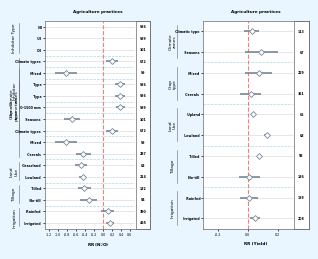

Write the Python code that produced this figure. (Note: this script raises an exception after producing the figure.)
# SECTION 1: Import Libraries
import pandas as pd
import matplotlib.pyplot as plt
import numpy as np
from matplotlib.patches import Rectangle
import os
import matplotlib.transforms as transforms

# SECTION 2: Global Styling Setup (rcParams)
plt.rcParams.update({
    'font.family': 'Arial',
    'font.size': 4,
    'axes.titlesize': 3,
    'axes.labelsize': 3,
    'xtick.labelsize': 2.3,
    'ytick.labelsize': 2.3, # Adjusted from your provided code for y-tick labels like ' Banded'
    'figure.facecolor': 'none',
    'axes.facecolor': 'white',
    'savefig.transparent': False
})

# SECTION 3: Define Consistent Colors and Styles for Plots
STRUCTURAL_LINE_COLOR = 'dimgray'
STRUCTURAL_LINE_WIDTH = 0.5
FIGURE_OUTSIDE_COLOR = '#EAF6FF'

# SECTION 4: Function to Draw "Fertilizers and Nitrogen (N2O)" Plot (Left)
def draw_new_plot_right(ax): # This function draws the N2O plot
    ax.set_facecolor('white')
    new_data_structured_plot2 = [
        {'sub_category': 'Irrigation ', 'display_label': '  Irrigated ',   'N': 455, 'L1': 0.07258868582,  'L2': 0.2567284469, 'type': 'factor'},
        {'sub_category': 'Irrigation ', 'display_label': ' Rainfed ','N': 390, 'L1': -0.04517994696,  'L2': 0.2500873777, 'type': 'factor'},
        {'sub_category': 'Tillage ', 'display_label': '   No-till ', 'N': 94,  'L1': -0.5102707987,  'L2': -0.1309050162, 'type': 'factor'},
        {'sub_category': 'Tillage ', 'display_label': '  Tilled ', 'N': 132,  'L1': -0.5665261941,  'L2': -0.2621682374, 'type': 'factor'},
        {'sub_category': 'Land Use ', 'display_label': '  Lowland ',    'N': 214, 'L1': -0.5422677975, 'L2': -0.3738603451, 'type': 'factor'},
        {'sub_category': 'Land Use ', 'display_label': '  Grassland ','N': 63,  'L1': -0.6322132661, 'L2': -0.3527624608, 'type': 'factor'},
        {'sub_category': 'Crop type ', 'display_label': '  Cereals ',   'N': 287, 'L1': -0.6062237387, 'L2': -0.2734526486, 'type': 'factor'},
        {'sub_category': 'Crop type ', 'display_label': '  Mixed ', 'N': 59, 'L1': -1.068364718, 'L2': -0.5855453734, 'type': 'factor'},
        {'sub_category': 'Climate zones ', 'display_label': '  Climate types ', 'N': 672, 'L1': 0.05658725911, 'L2': 0.3412975117, 'type': 'factor'},
        {'sub_category': 'Climate zones ', 'display_label': '  Seasons ', 'N': 101, 'L1': -0.8732754141, 'L2': -0.5217038467,  'type': 'factor'},
        {'sub_category': 'Climatic parameters ', 'display_label': '  0-1500 mm ', 'N': 599,  'L1': 0.2843992855,  'L2': 0.4954671586, 'type': 'factor'},
        {'sub_category': 'Inhibitor ', 'display_label': '  Type', 'N': 596,  'L1': 0.2737371301,  'L2': 0.4972695813, 'type': 'factor'},
        {'sub_category': 'Inhibitor ', 'display_label': '  Type', 'N': 596,  'L1': 0.2737371301,  'L2': 0.4972695813, 'type': 'factor'},
        {'sub_category': 'Crop type ', 'display_label': '  Mixed ', 'N': 59, 'L1': -1.068364718, 'L2': -0.5855453734, 'type': 'factor'},
        {'sub_category': 'Climate zones ', 'display_label': '  Climate types ', 'N': 672, 'L1': 0.05658725911, 'L2': 0.3412975117, 'type': 'factor'},
        {'sub_category': 'Inhibitor Type ', 'display_label': '  DI ', 'N': 101, 'grand mean': -0.444722534, 'SE*1.96': 0.190931935,  'type': 'factor'},
        {'sub_category': 'Inhibitor Type ', 'display_label': '  UI ', 'N': 599,  'grand mean': -0.194914849,  'SE*1.96': 0.4954671586, 'type': 'factor'},
        {'sub_category': 'Inhibitor Type ', 'display_label': '  NI', 'N': 596,  'grand mean': -0.475671889,  'SE*1.96': 0.4972695813, 'type': 'factor'},


        
    ]
    df = pd.DataFrame(new_data_structured_plot2)

    PLOT_SPECIFIC_STUDY_ERRORBAR_COLOR = 'lightslategray'; PLOT_SPECIFIC_STUDY_ERRORBAR_LINEWIDTH = 1.2; PLOT_SPECIFIC_STUDY_MARKER_SIZE = 3
    PLOT_SPECIFIC_STUDY_MARKER_EDGEWIDTH = 0.6; PLOT_SPECIFIC_STUDY_MARKER_FACECOLOR = 'white'; PLOT_SPECIFIC_ERRORBAR_ALPHA = 1.0
    PLOT_SPECIFIC_SUBCAT_DIVIDER_COLOR = 'lightblue'; PLOT_SPECIFIC_SUBCAT_DIVIDER_LINEWIDTH = 0.5; PLOT_SPECIFIC_SUBCAT_DIVIDER_STYLE = '--'
    PLOT_SPECIFIC_SUBCAT_TEXT_FONTSIZE = 3.2 ### MODIFIED for visibility
    PLOT_SPECIFIC_SUBCAT_TEXT_COLOR = 'black';
    PLOT_SPECIFIC_GRID_COLOR = 'lightgray'; PLOT_SPECIFIC_GRID_LINEWIDTH = 0.4; PLOT_SPECIFIC_GRID_LINESTYLE = '-'
    PLOT_SPECIFIC_ZERO_LINE_COLOR = 'lightcoral'; PLOT_SPECIFIC_ZERO_LINE_WIDTH = 0.8; PLOT_SPECIFIC_ZERO_LINE_STYLE = '--'
    PLOT_SPECIFIC_CATEGORY_BAR_COLOR = 'dimgray' ### MODIFIED
    PLOT_SPECIFIC_CATEGORY_BAR_LINEWIDTH = 0.4  ### MODIFIED

    ax.set_title('Agriculture practices', fontweight='bold', loc='center', fontsize=plt.rcParams['axes.titlesize']) # Title from your code
    y_pos = np.arange(len(df))

    PLOT_SPECIFIC_DESIRED_XTICKS = np.array([-1.2, -1.0, -0.8, -0.6, -0.4, -0.2, 0.0, 0.2, 0.4, 0.6]) # From your code
    tick_step = PLOT_SPECIFIC_DESIRED_XTICKS[1] - PLOT_SPECIFIC_DESIRED_XTICKS[0] if len(PLOT_SPECIFIC_DESIRED_XTICKS) > 1 else 0.2
    main_plot_data_xmin = PLOT_SPECIFIC_DESIRED_XTICKS.min() - tick_step / 2
    main_plot_data_xmax = PLOT_SPECIFIC_DESIRED_XTICKS.max() + tick_step / 2
    
    plot_width_for_n_box = main_plot_data_xmax - main_plot_data_xmin
    box_width = plot_width_for_n_box * 0.16 # From your code
    box_start_x = main_plot_data_xmax + plot_width_for_n_box * 0.02
    numbers_text_x_center = box_start_x + (box_width / 2)
    figure_content_xmax = box_start_x + box_width

    ax.set_xlim(main_plot_data_xmin, figure_content_xmax)
    ax.set_xticks(PLOT_SPECIFIC_DESIRED_XTICKS)
    ax.set_xticklabels([f"{t:.1f}" for t in PLOT_SPECIFIC_DESIRED_XTICKS], fontsize=plt.rcParams['xtick.labelsize'])

    def format_subcategory_display_name_plot_N2O(original_sub_cat_name):
        key = original_sub_cat_name.strip()
        if "Irrigation" == key: return "Irrigation"
        if "Tillage" == key: return "Tillage"
        if "Land Use" == key: return "Land\nUse" ### MODIFIED for multi-line
        if "Crop type" == key: return "Crop\ntype" ### MODIFIED for multi-line
        if "Climate zones" == key: return "Climate\nzones" ### MODIFIED for multi-line
        if "Climatic parameters" == key: return "Climatic\nparameters" ### MODIFIED for multi-line
        # Fallback for any other keys from your specific N2O data if they were missed in mapping
        if "Fertilizer appplication" == key: return "Fertilizer\napplication"
        if "Nitrogen rate" == key: return "Nitrogen\nrate"
        if "Nitrogen sources" == key: return "Nitrogen\nsources"
        if "Nitrogen content" == key: return "Nitrogen\ncontent"
        if "Nitrogen amount" == key: return "Nitrogen\namount"
        return key

    subcat_display_info = []
    ordered_subcategories = df['sub_category'].unique()
    for sub_cat_name_orig in ordered_subcategories:
        group_rows_indices = df[df['sub_category'] == sub_cat_name_orig].index
        if not group_rows_indices.empty:
            y_coords_for_group = y_pos[group_rows_indices]
            center_y = (np.min(y_coords_for_group) + np.max(y_coords_for_group)) / 2.0
            display_text = format_subcategory_display_name_plot_N2O(sub_cat_name_orig)
            subcat_display_info.append({'text_to_plot': display_text, 'center_y': center_y,
                                        'min_y_group': np.min(y_coords_for_group), 'max_y_group': np.max(y_coords_for_group)})

    current_sub_category_for_grouping = None
    if len(df) > 0:
        for i, row_data in df.iterrows():
            if row_data['sub_category'] != current_sub_category_for_grouping:
                if current_sub_category_for_grouping is not None and i > 0:
                    ax.hlines(y_pos[i] - 0.5, main_plot_data_xmin, main_plot_data_xmax, color=PLOT_SPECIFIC_SUBCAT_DIVIDER_COLOR, linewidth=PLOT_SPECIFIC_SUBCAT_DIVIDER_LINEWIDTH, linestyle=PLOT_SPECIFIC_SUBCAT_DIVIDER_STYLE, zorder=0.6)
                current_sub_category_for_grouping = row_data['sub_category']
            ax.hlines(y_pos[i], main_plot_data_xmin, main_plot_data_xmax, color=PLOT_SPECIFIC_GRID_COLOR, linewidth=PLOT_SPECIFIC_GRID_LINEWIDTH, linestyle=PLOT_SPECIFIC_GRID_LINESTYLE, zorder=0.5)
    
    PLOT_SPECIFIC_SUBCAT_LABELS_X_ANCHOR = -0.29 ### MODIFIED: Anchor for CENTER of text block
    PLOT_SPECIFIC_BAR_X_COORD_AXES_FRAC = -0.25 ### MODIFIED: Bar to the LEFT of text block

    blended_transform = transforms.blended_transform_factory(ax.transAxes, ax.transData)

    for vert_label_info in subcat_display_info:
        ax.text(PLOT_SPECIFIC_SUBCAT_LABELS_X_ANCHOR, vert_label_info['center_y'], vert_label_info['text_to_plot'],
                transform=blended_transform, rotation=90, 
                ha='center', va='center',  ### MODIFIED: ha='center' for better multi-line alignment
                fontsize=PLOT_SPECIFIC_SUBCAT_TEXT_FONTSIZE, color=PLOT_SPECIFIC_SUBCAT_TEXT_COLOR, clip_on=False, zorder=2.5)
        bar_y_start = vert_label_info['min_y_group'] - 0.3 # Adjusted extension
        bar_y_end = vert_label_info['max_y_group'] + 0.3   # Adjusted extension
        ax.plot([PLOT_SPECIFIC_BAR_X_COORD_AXES_FRAC, PLOT_SPECIFIC_BAR_X_COORD_AXES_FRAC], [bar_y_start, bar_y_end],
                color=PLOT_SPECIFIC_CATEGORY_BAR_COLOR, linewidth=PLOT_SPECIFIC_CATEGORY_BAR_LINEWIDTH,
                transform=blended_transform, clip_on=False, zorder=1.0)

    for i, row_data in df.iterrows():
        ax.hlines(y=y_pos[i], xmin=row_data['L1'], xmax=row_data['L2'], color=PLOT_SPECIFIC_STUDY_ERRORBAR_COLOR, linewidth=PLOT_SPECIFIC_STUDY_ERRORBAR_LINEWIDTH, alpha=PLOT_SPECIFIC_ERRORBAR_ALPHA, zorder=3)
        center_x = (row_data['L1'] + row_data['L2']) / 2
        ax.plot(center_x, y_pos[i], 'D', markerfacecolor=PLOT_SPECIFIC_STUDY_MARKER_FACECOLOR, markeredgecolor=PLOT_SPECIFIC_STUDY_ERRORBAR_COLOR, markersize=PLOT_SPECIFIC_STUDY_MARKER_SIZE, markeredgewidth=PLOT_SPECIFIC_STUDY_MARKER_EDGEWIDTH, alpha=PLOT_SPECIFIC_ERRORBAR_ALPHA, zorder=5)

    ax.axvline(0, color=PLOT_SPECIFIC_ZERO_LINE_COLOR, linewidth=PLOT_SPECIFIC_ZERO_LINE_WIDTH, linestyle=PLOT_SPECIFIC_ZERO_LINE_STYLE, ymax=1.0, zorder=2)
    
    current_ylim_for_box_and_final_plot = (-0.5, len(df) - 0.5) if len(df) > 0 else (-0.5, 0.5)
    ax.add_patch(Rectangle((box_start_x, current_ylim_for_box_and_final_plot[0]), box_width, current_ylim_for_box_and_final_plot[1] - current_ylim_for_box_and_final_plot[0], facecolor='white', edgecolor=STRUCTURAL_LINE_COLOR, linewidth=STRUCTURAL_LINE_WIDTH, clip_on=False, zorder=1))
    for i, row_data in df.iterrows():
        if pd.notna(row_data['N']):
            ax.text(numbers_text_x_center, y_pos[i], f"{int(row_data['N'])}", 
                    ha='center', va='center', 
                    fontsize=plt.rcParams['ytick.labelsize'], 
                    color='black', 
                    fontweight='bold', # N-box numbers bold
                    zorder=2)

    ax.set_yticks(y_pos)
    ax.set_yticklabels(df['display_label'], fontsize=plt.rcParams['ytick.labelsize'])
    for label in ax.get_yticklabels(): # Y-axis tick labels bold
        label.set_fontweight('bold')
    
    PLOT_SPECIFIC_YTICK_LABEL_PADDING = 0.5 # From your code
    ax.tick_params(axis='y', which='major', pad=PLOT_SPECIFIC_YTICK_LABEL_PADDING, direction='out', length=1.5, width=STRUCTURAL_LINE_WIDTH)
    ax.tick_params(axis='x', which='major', direction='out', length=1.5, width=STRUCTURAL_LINE_WIDTH, pad=1.0)
    
    ax.set_xlabel(r'RR (N$_2$O)', fontweight='bold', fontsize=plt.rcParams['axes.labelsize'])
    ax.set_ylim(current_ylim_for_box_and_final_plot)

    ax.spines['left'].set_color(STRUCTURAL_LINE_COLOR); ax.spines['left'].set_linewidth(STRUCTURAL_LINE_WIDTH)
    ax.spines['bottom'].set_color(STRUCTURAL_LINE_COLOR); ax.spines['bottom'].set_linewidth(STRUCTURAL_LINE_WIDTH)
    ax.spines['bottom'].set_bounds(main_plot_data_xmin, figure_content_xmax)
    ax.spines['top'].set_visible(True); ax.spines['top'].set_color(STRUCTURAL_LINE_COLOR); ax.spines['top'].set_linewidth(STRUCTURAL_LINE_WIDTH)
    ax.spines['top'].set_bounds(main_plot_data_xmin, figure_content_xmax)
    ax.spines['right'].set_visible(True); ax.spines['right'].set_color(STRUCTURAL_LINE_COLOR); ax.spines['right'].set_linewidth(STRUCTURAL_LINE_WIDTH)


# SECTION 5: Function to Draw "Fertilizers and Nitrogen (Yield)" Plot (Right)
def draw_new_plot_left(ax): # This function draws the Yield plot
    ax.set_facecolor('white')
    new_data_structured_plot1 = [
        {'sub_category': 'Irrigation', 'display_label': '  Irrigated ', 'N': 208, 'L1': 0.01344055752, 'L2': 0.08459489226, 'type': 'factor'},
        {'sub_category': 'Irrigation', 'display_label': '  Rainfed', 'N': 199, 'L1': -0.05605577626, 'L2': 0.06873342949, 'type': 'factor'},
        {'sub_category': 'Tillage', 'display_label': ' No-till ', 'N': 136, 'L1': -0.05982965813, 'L2': 0.07848814822, 'type': 'factor'},
        {'sub_category': 'Tillage', 'display_label': '  Tilled ', 'N': 93, 'L1': 0.08355716737, 'L2': 0.06853185341, 'type': 'factor'}, # L2 was different in data, using this one
        {'sub_category': 'Land Use', 'display_label': '  Lowland ', 'N': 68, 'L1': 0.1411064945, 'L2': 0.1096571241, 'type': 'factor'}, # L2 was different in data
        {'sub_category': 'Land Use', 'display_label': '  Upland', 'N': 65, 'L1': 0.01912035738, 'L2': 0.0506729008, 'type': 'factor'}, # L1 was different
        {'sub_category': 'Crop type', 'display_label': '  Cereals ', 'N': 361, 'L1': -0.04971354024, 'L2': 0.08630621089, 'type': 'factor'},
        {'sub_category': 'Crop type', 'display_label': '  Mixed ', 'N': 229, 'L1': -0.01607073554, 'L2': 0.1589930553, 'type': 'factor'},
        {'sub_category': 'Climate zones', 'display_label': '  Seasons ', 'N': 67, 'L1': -0.02003324606, 'L2': 0.2003324606, 'type': 'factor'}, # L1 was different
        {'sub_category': 'Climate zones', 'display_label': '  Climatic type ', 'N': 113, 'L1': -0.0248159777, 'L2': 0.0741612144, 'type': 'factor'}
    ]
    df = pd.DataFrame(new_data_structured_plot1)

    PLOT_SPECIFIC_STUDY_ERRORBAR_COLOR = 'lightslategray'; PLOT_SPECIFIC_STUDY_ERRORBAR_LINEWIDTH = 1.2; PLOT_SPECIFIC_STUDY_MARKER_SIZE = 3
    PLOT_SPECIFIC_STUDY_MARKER_EDGEWIDTH = 0.6; PLOT_SPECIFIC_STUDY_MARKER_FACECOLOR = 'white'; PLOT_SPECIFIC_ERRORBAR_ALPHA = 1.0
    PLOT_SPECIFIC_SUBCAT_DIVIDER_COLOR = 'lightblue'; PLOT_SPECIFIC_SUBCAT_DIVIDER_LINEWIDTH = 0.5; PLOT_SPECIFIC_SUBCAT_DIVIDER_STYLE = '--'
    PLOT_SPECIFIC_SUBCAT_TEXT_FONTSIZE = 3.2 ### MODIFICATION ### Increased font size
    PLOT_SPECIFIC_SUBCAT_TEXT_COLOR = 'black';
    PLOT_SPECIFIC_GRID_COLOR = 'lightgray'; PLOT_SPECIFIC_GRID_LINEWIDTH = 0.4; PLOT_SPECIFIC_GRID_LINESTYLE = '-'
    PLOT_SPECIFIC_ZERO_LINE_COLOR = 'lightcoral'; PLOT_SPECIFIC_ZERO_LINE_WIDTH = 0.8; PLOT_SPECIFIC_ZERO_LINE_STYLE = '--'
    PLOT_SPECIFIC_CATEGORY_BAR_COLOR = 'dimgray' ### MODIFICATION ### Softer color
    PLOT_SPECIFIC_CATEGORY_BAR_LINEWIDTH = 0.4  ### MODIFICATION ### Slightly thicker

    ax.set_title('Agriculture practices', fontweight='bold', loc='center', fontsize=plt.rcParams['axes.titlesize']) # Title from your code
    y_pos = np.arange(len(df))

    PLOT_SPECIFIC_DESIRED_XTICKS = np.array([-0.2, 0.0, 0.2,]) # From your code
    tick_step = PLOT_SPECIFIC_DESIRED_XTICKS[1] - PLOT_SPECIFIC_DESIRED_XTICKS[0] if len(PLOT_SPECIFIC_DESIRED_XTICKS) > 1 else 0.2
    main_plot_data_xmin = PLOT_SPECIFIC_DESIRED_XTICKS.min() - tick_step / 2
    main_plot_data_xmax = PLOT_SPECIFIC_DESIRED_XTICKS.max() + tick_step / 2
    
    plot_width_for_n_box = main_plot_data_xmax - main_plot_data_xmin
    box_width = plot_width_for_n_box * 0.16 # From your code
    box_start_x = main_plot_data_xmax + plot_width_for_n_box * 0.02
    numbers_text_x_center = box_start_x + (box_width / 2)
    figure_content_xmax = box_start_x + box_width

    ax.set_xlim(main_plot_data_xmin, figure_content_xmax)
    ax.set_xticks(PLOT_SPECIFIC_DESIRED_XTICKS)
    ax.set_xticklabels([f"{t:.1f}" for t in PLOT_SPECIFIC_DESIRED_XTICKS], fontsize=plt.rcParams['xtick.labelsize'])

    def format_subcategory_display_name_plot_Yield(original_sub_cat_name):
        key = original_sub_cat_name.strip() # Ensure keys are stripped for comparison
        if "Irrigation" == key: return "Irrigation" # Undisturbed
        if "Tillage" == key: return "Tillage"       # Undisturbed
        
        if "Land Use" == key: return "Land\nUse"     ### MODIFIED for multi-line
        if "Crop type" == key: return "Crop\ntype"   ### MODIFIED for multi-line
        if "Climate zones" == key: return "Climate\nzones" ### MODIFIED for multi-line
        # Add other mappings if needed from your Yield plot data/reference image
        if "Fertilizer application" == key: return "Fertilizer\napplication"
        if "Nitrogen rate" == key: return "Nitrogen\nrate"
        if "Nitrogen sources" == key: return "Nitrogen\nsources"
        if "Plant N Use" == key: return "Plant N\nUse"
        if "Plant productivity" == key: return "Plant\nproductivity"
        return key

    subcat_display_info = []
    ordered_subcategories = df['sub_category'].unique()
    for sub_cat_name_orig in ordered_subcategories:
        group_rows_indices = df[df['sub_category'] == sub_cat_name_orig].index
        if not group_rows_indices.empty:
            y_coords_for_group = y_pos[group_rows_indices]
            center_y = (np.min(y_coords_for_group) + np.max(y_coords_for_group)) / 2.0
            display_text = format_subcategory_display_name_plot_Yield(sub_cat_name_orig)
            subcat_display_info.append({'text_to_plot': display_text, 'center_y': center_y,
                                        'min_y_group': np.min(y_coords_for_group), 'max_y_group': np.max(y_coords_for_group)})

    current_sub_category_for_grouping = None
    if len(df) > 0:
        for i, row_data in df.iterrows():
            if row_data['sub_category'] != current_sub_category_for_grouping:
                if current_sub_category_for_grouping is not None and i > 0:
                    ax.hlines(y_pos[i] - 0.5, main_plot_data_xmin, main_plot_data_xmax, color=PLOT_SPECIFIC_SUBCAT_DIVIDER_COLOR, linewidth=PLOT_SPECIFIC_SUBCAT_DIVIDER_LINEWIDTH, linestyle=PLOT_SPECIFIC_SUBCAT_DIVIDER_STYLE, zorder=0.6)
                current_sub_category_for_grouping = row_data['sub_category']
            ax.hlines(y_pos[i], main_plot_data_xmin, main_plot_data_xmax, color=PLOT_SPECIFIC_GRID_COLOR, linewidth=PLOT_SPECIFIC_GRID_LINEWIDTH, linestyle=PLOT_SPECIFIC_GRID_LINESTYLE, zorder=0.5)

    PLOT_SPECIFIC_SUBCAT_LABELS_X_ANCHOR = -0.29 ### MODIFICATION: Anchor for CENTER of text block
    PLOT_SPECIFIC_BAR_X_COORD_AXES_FRAC = -0.25  ### MODIFICATION: Bar to the LEFT of text block

    blended_transform = transforms.blended_transform_factory(ax.transAxes, ax.transData)

    for vert_label_info in subcat_display_info:
        ax.text(PLOT_SPECIFIC_SUBCAT_LABELS_X_ANCHOR, vert_label_info['center_y'], vert_label_info['text_to_plot'],
                transform=blended_transform, rotation=90, 
                ha='center', va='center', ### MODIFICATION: ha='center'
                fontsize=PLOT_SPECIFIC_SUBCAT_TEXT_FONTSIZE, color=PLOT_SPECIFIC_SUBCAT_TEXT_COLOR, clip_on=False, zorder=2.5)
        bar_y_start = vert_label_info['min_y_group'] - 0.3 # Adjusted extension
        bar_y_end = vert_label_info['max_y_group'] + 0.3   # Adjusted extension
        ax.plot([PLOT_SPECIFIC_BAR_X_COORD_AXES_FRAC, PLOT_SPECIFIC_BAR_X_COORD_AXES_FRAC], [bar_y_start, bar_y_end],
                color=PLOT_SPECIFIC_CATEGORY_BAR_COLOR, linewidth=PLOT_SPECIFIC_CATEGORY_BAR_LINEWIDTH,
                transform=blended_transform, clip_on=False, zorder=1.0)

    for i, row_data in df.iterrows():
        ax.hlines(y=y_pos[i], xmin=row_data['L1'], xmax=row_data['L2'], color=PLOT_SPECIFIC_STUDY_ERRORBAR_COLOR, linewidth=PLOT_SPECIFIC_STUDY_ERRORBAR_LINEWIDTH, alpha=PLOT_SPECIFIC_ERRORBAR_ALPHA, zorder=3)
        center_x = (row_data['L1'] + row_data['L2']) / 2
        ax.plot(center_x, y_pos[i], 'D', markerfacecolor=PLOT_SPECIFIC_STUDY_MARKER_FACECOLOR, markeredgecolor=PLOT_SPECIFIC_STUDY_ERRORBAR_COLOR, markersize=PLOT_SPECIFIC_STUDY_MARKER_SIZE, markeredgewidth=PLOT_SPECIFIC_STUDY_MARKER_EDGEWIDTH, alpha=PLOT_SPECIFIC_ERRORBAR_ALPHA, zorder=5)

    ax.axvline(0, color=PLOT_SPECIFIC_ZERO_LINE_COLOR, linewidth=PLOT_SPECIFIC_ZERO_LINE_WIDTH, linestyle=PLOT_SPECIFIC_ZERO_LINE_STYLE, ymax=1.0, zorder=2)
    
    current_ylim_for_box_and_final_plot = (-0.5, len(df) - 0.5) if len(df) > 0 else (-0.5, 0.5)
    ax.add_patch(Rectangle((box_start_x, current_ylim_for_box_and_final_plot[0]), box_width, current_ylim_for_box_and_final_plot[1] - current_ylim_for_box_and_final_plot[0], facecolor='white', edgecolor=STRUCTURAL_LINE_COLOR, linewidth=STRUCTURAL_LINE_WIDTH, clip_on=False, zorder=1))
    for i, row_data in df.iterrows():
        if pd.notna(row_data['N']):
            ax.text(numbers_text_x_center, y_pos[i], f"{int(row_data['N'])}", 
                    ha='center', va='center', 
                    fontsize=plt.rcParams['ytick.labelsize'], 
                    color='black', 
                    fontweight='bold', # N-box numbers bold
                    zorder=2)

    ax.set_yticks(y_pos)
    ax.set_yticklabels(df['display_label'], fontsize=plt.rcParams['ytick.labelsize'])
    for label in ax.get_yticklabels(): # Y-axis tick labels bold
        label.set_fontweight('bold')
        
    PLOT_SPECIFIC_YTICK_LABEL_PADDING = 0.5 # From your code
    ax.tick_params(axis='y', which='major', pad=PLOT_SPECIFIC_YTICK_LABEL_PADDING, direction='out', length=1.5, width=STRUCTURAL_LINE_WIDTH)
    ax.tick_params(axis='x', which='major', direction='out', length=1.5, width=STRUCTURAL_LINE_WIDTH, pad=1.0)
    
    ax.set_xlabel(r'RR (Yield)', fontweight='bold', fontsize=plt.rcParams['axes.labelsize']) ### Ensured bold X-axis label
    ax.set_ylim(current_ylim_for_box_and_final_plot)

    ax.spines['left'].set_color(STRUCTURAL_LINE_COLOR); ax.spines['left'].set_linewidth(STRUCTURAL_LINE_WIDTH)
    ax.spines['bottom'].set_color(STRUCTURAL_LINE_COLOR); ax.spines['bottom'].set_linewidth(STRUCTURAL_LINE_WIDTH)
    ax.spines['bottom'].set_bounds(main_plot_data_xmin, figure_content_xmax)
    ax.spines['top'].set_visible(True); ax.spines['top'].set_color(STRUCTURAL_LINE_COLOR); ax.spines['top'].set_linewidth(STRUCTURAL_LINE_WIDTH)
    ax.spines['top'].set_bounds(main_plot_data_xmin, figure_content_xmax)
    ax.spines['right'].set_visible(True); ax.spines['right'].set_color(STRUCTURAL_LINE_COLOR); ax.spines['right'].set_linewidth(STRUCTURAL_LINE_WIDTH)


# SECTION 6: Main Script to Create and Save Side-by-Side Plots
width_cm = 10
width_inches = width_cm / 2.54
original_height_inches = 2.7

# SUB-SECTION 6.1: Create Figure and Axes
fig, (ax1, ax2) = plt.subplots(1, 2, figsize=(width_inches, original_height_inches), dpi=600)

# Setting the FIGURE's (outside area) background color
fig.patch.set_facecolor(FIGURE_OUTSIDE_COLOR)
fig.patch.set_alpha(1.0)

# SUB-SECTION 6.2: Draw the Plots (N2O on left, Yield on right)
draw_new_plot_right(ax1)
draw_new_plot_left(ax2)

# SUB-SECTION 6.3: Adjust Layout
fig.subplots_adjust(
    left=0.28,   ### MODIFIED for new label anchors
    right=0.95,  ### MODIFIED for balance
    bottom=0.15,
    top=0.92,
    wspace=0.50  ### MODIFIED for space between plots for right plot's labels
)

# SUB-SECTION 6.4: Save and Show Plot
# custom_directory 


try:
    if not os.path.exists(custom_directory):
        os.makedirs(custom_directory)
        print(f"Successfully created directory: {custom_directory}")
    else:
        print(f"Directory already exists: {custom_directory}")
except Exception as e:
    print(f"--------------------------------------------------------------------")
    print(f"ERROR: Could not create or access directory: {custom_directory}")
    print(f"Error details: {e}")
    custom_directory = "."
    print(f"Figures will be saved to the current directory: {os.path.abspath(custom_directory)}")
    print(f"--------------------------------------------------------------------")

full_path_png = os.path.join(custom_directory, base_filename_for_save + ".png")
full_path_tiff = os.path.join(custom_directory, base_filename_for_save + ".tiff")
figure_actual_facecolor_for_saving = fig.get_facecolor()

try:
    plt.savefig(full_path_png, dpi=600, bbox_inches='tight', facecolor=figure_actual_facecolor_for_saving, transparent=False)
    print(f"Figure saved as PNG: {full_path_png}")
except Exception as e:
    print(f"Error saving PNG to {full_path_png}: {e}")
try:
    plt.savefig(full_path_tiff, dpi=600, bbox_inches='tight', facecolor=figure_actual_facecolor_for_saving, transparent=False)
    print(f"Figure saved as TIFF: {full_path_tiff}")
except Exception as e:
    print(f"Error saving TIFF to {full_path_tiff}: {e}")

plt.show()
